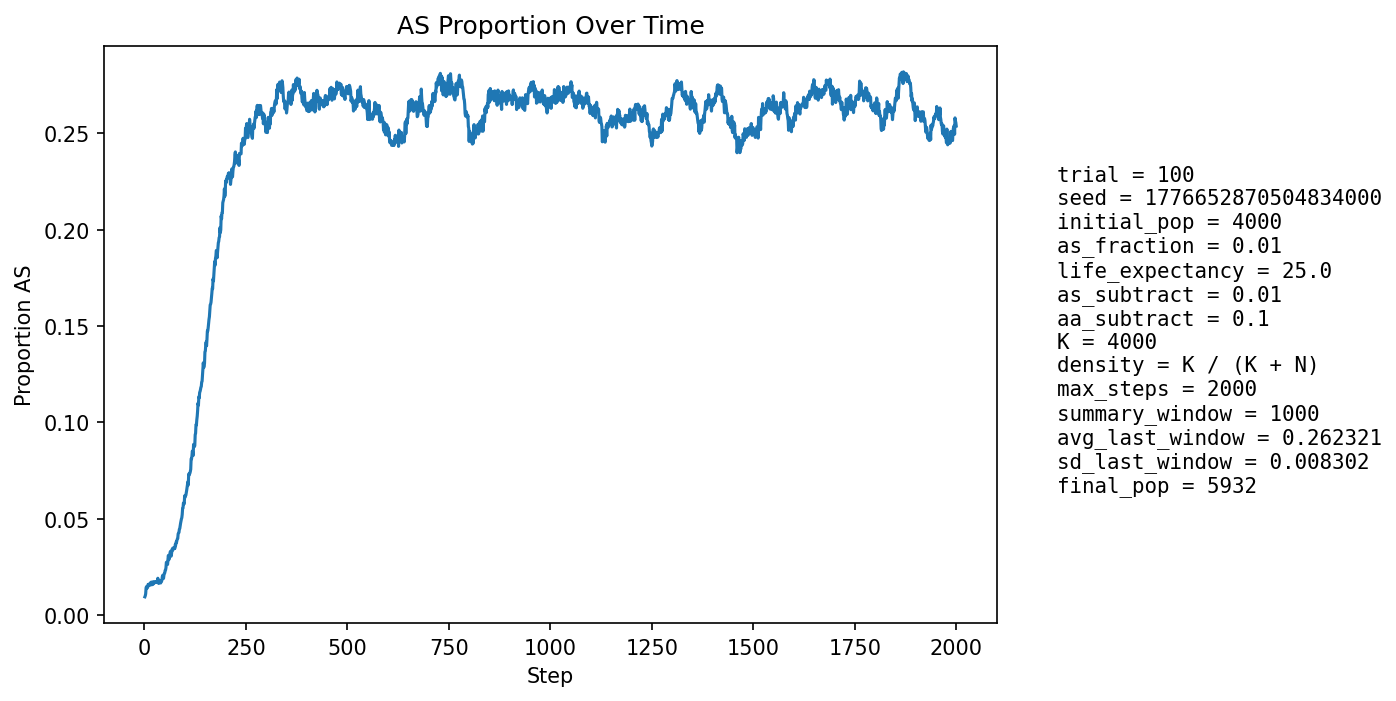

The data file committed next to this chart (first rows):
step, population_size, births, newborn_AA, newborn_AS, newborn_SS, prop_newborn_AA, prop_newborn_AS, prop_newborn_SS, prop_repro_AA, prop_repro_AS, prop_AS_population
1, 4245, 1034, 1028, 6, 0, 0.9942, 0.005803, 0.0, 0.9918, 0.008217, 0.009423
2, 4307, 1004, 997, 7, 0, 0.993, 0.006972, 0.0, 0.9908, 0.009179, 0.009984
3, 4372, 997, 989, 8, 0, 0.992, 0.008024, 0.0, 0.9894, 0.01062, 0.01098
4, 4407, 966, 948, 18, 0, 0.9814, 0.01863, 0.0, 0.9866, 0.01335, 0.01407
5, 4488, 1001, 986, 15, 0, 0.985, 0.01499, 0.0, 0.9867, 0.01331, 0.01471
6, 4565, 1021, 1012, 9, 0, 0.9912, 0.008815, 0.0, 0.9866, 0.01338, 0.01402
7, 4642, 1037, 1027, 10, 0, 0.9904, 0.009643, 0.0, 0.9865, 0.01351, 0.014
8, 4713, 1045, 1033, 12, 0, 0.9885, 0.01148, 0.0, 0.9845, 0.0155, 0.01443
9, 4786, 1058, 1038, 20, 0, 0.9811, 0.0189, 0.0, 0.9835, 0.01649, 0.01588
10, 4861, 1071, 1058, 13, 0, 0.9879, 0.01214, 0.0, 0.9847, 0.01531, 0.01522
11, 4935, 1086, 1069, 17, 0, 0.9843, 0.01565, 0.0, 0.9846, 0.01538, 0.01581
12, 5012, 1107, 1089, 18, 0, 0.9837, 0.01626, 0.0, 0.985, 0.01497, 0.01596
13, 5069, 1102, 1088, 14, 0, 0.9873, 0.0127, 0.0, 0.9843, 0.01571, 0.01539
14, 5124, 1104, 1084, 20, 0, 0.9819, 0.01812, 0.0, 0.9848, 0.01518, 0.01659
15, 5172, 1112, 1097, 15, 0, 0.9865, 0.01349, 0.0, 0.9838, 0.01617, 0.01605
16, 5223, 1123, 1105, 18, 0, 0.984, 0.01603, 0.0, 0.9833, 0.0167, 0.01647
17, 5266, 1128, 1108, 20, 0, 0.9823, 0.01773, 0.0, 0.9839, 0.01614, 0.01709
18, 5304, 1133, 1122, 11, 0, 0.9903, 0.009709, 0.0, 0.9829, 0.01715, 0.01565
19, 5337, 1136, 1115, 21, 0, 0.9815, 0.01849, 0.0, 0.983, 0.01703, 0.01649
20, 5371, 1141, 1121, 20, 0, 0.9825, 0.01753, 0.0, 0.9835, 0.01652, 0.01676
21, 5403, 1146, 1131, 14, 1, 0.9869, 0.01222, 0.0008726, 0.9832, 0.01677, 0.01592
22, 5431, 1149, 1125, 24, 0, 0.9791, 0.02089, 0.0, 0.9841, 0.01591, 0.01731
23, 5459, 1152, 1133, 19, 0, 0.9835, 0.01649, 0.0, 0.9834, 0.01656, 0.01722
24, 5481, 1154, 1138, 16, 0, 0.9861, 0.01386, 0.0, 0.9828, 0.01722, 0.0166
25, 5503, 1156, 1139, 17, 0, 0.9853, 0.01471, 0.0, 0.9839, 0.01605, 0.01672
26, 5524, 1160, 1142, 18, 0, 0.9845, 0.01552, 0.0, 0.9822, 0.01777, 0.01702
27, 5542, 1163, 1144, 19, 0, 0.9837, 0.01634, 0.0, 0.9816, 0.01841, 0.01696
28, 5555, 1164, 1144, 20, 0, 0.9828, 0.01718, 0.0, 0.9824, 0.01764, 0.01728
29, 5569, 1165, 1148, 17, 0, 0.9854, 0.01459, 0.0, 0.9824, 0.0176, 0.01688
30, 5582, 1166, 1147, 19, 0, 0.9837, 0.0163, 0.0, 0.9824, 0.01756, 0.01702
31, 5593, 1167, 1148, 19, 0, 0.9837, 0.01628, 0.0, 0.9825, 0.01753, 0.01716
32, 5603, 1169, 1149, 20, 0, 0.9829, 0.01711, 0.0, 0.9822, 0.01784, 0.01749
33, 5610, 1170, 1140, 29, 1, 0.9744, 0.02479, 0.0008547, 0.9822, 0.01781, 0.01907
34, 5618, 1170, 1158, 12, 0, 0.9897, 0.01026, 0.0, 0.9829, 0.01707, 0.01709
35, 5623, 1171, 1160, 11, 0, 0.9906, 0.009394, 0.0, 0.9826, 0.0174, 0.01636
36, 5627, 1172, 1153, 19, 0, 0.9838, 0.01621, 0.0, 0.9823, 0.01773, 0.01671
37, 5633, 1173, 1148, 24, 1, 0.9787, 0.02046, 0.0008525, 0.9802, 0.01983, 0.01775
38, 5640, 1173, 1155, 18, 0, 0.9847, 0.01535, 0.0, 0.9816, 0.0184, 0.01738
39, 5648, 1174, 1159, 15, 0, 0.9872, 0.01278, 0.0, 0.9827, 0.01732, 0.017
40, 5655, 1176, 1160, 16, 0, 0.9864, 0.01361, 0.0, 0.982, 0.01798, 0.01662
41, 5661, 1176, 1152, 24, 0, 0.9796, 0.02041, 0.0, 0.9813, 0.01867, 0.01784
42, 5669, 1177, 1160, 17, 0, 0.9856, 0.01444, 0.0, 0.9814, 0.01865, 0.01746
43, 5675, 1178, 1158, 20, 0, 0.983, 0.01698, 0.0, 0.9814, 0.01862, 0.01797
44, 5677, 1178, 1147, 31, 0, 0.9737, 0.02632, 0.0, 0.9817, 0.01825, 0.0199
45, 5681, 1178, 1150, 28, 0, 0.9762, 0.02377, 0.0, 0.9824, 0.01755, 0.02059
46, 5684, 1178, 1160, 18, 0, 0.9847, 0.01528, 0.0, 0.9825, 0.01754, 0.01953
47, 5688, 1178, 1161, 17, 0, 0.9856, 0.01443, 0.0, 0.9825, 0.01754, 0.01899
48, 5691, 1179, 1151, 28, 0, 0.9763, 0.02375, 0.0, 0.98, 0.01996, 0.02073
49, 5695, 1180, 1152, 28, 0, 0.9763, 0.02373, 0.0, 0.9787, 0.02134, 0.0216
50, 5699, 1180, 1156, 24, 0, 0.9797, 0.02034, 0.0, 0.9787, 0.02133, 0.02176
51, 5699, 1180, 1149, 31, 0, 0.9737, 0.02627, 0.0, 0.9787, 0.02132, 0.02316
52, 5703, 1180, 1155, 25, 0, 0.9788, 0.02119, 0.0, 0.9773, 0.02271, 0.02332
53, 5705, 1181, 1150, 31, 0, 0.9738, 0.02625, 0.0, 0.9763, 0.02374, 0.02454
54, 5709, 1181, 1140, 41, 0, 0.9653, 0.03472, 0.0, 0.9756, 0.02442, 0.02733
55, 5712, 1182, 1150, 32, 0, 0.9729, 0.02707, 0.0, 0.9735, 0.02648, 0.02731
56, 5713, 1181, 1157, 24, 0, 0.9797, 0.02032, 0.0, 0.9749, 0.0251, 0.02678
57, 5717, 1182, 1162, 20, 0, 0.9831, 0.01692, 0.0, 0.9739, 0.02614, 0.02624
58, 5718, 1182, 1144, 38, 0, 0.9679, 0.03215, 0.0, 0.9701, 0.02994, 0.02903
59, 5719, 1183, 1141, 42, 0, 0.9645, 0.0355, 0.0, 0.968, 0.032, 0.03095
60, 5723, 1182, 1162, 20, 0, 0.9831, 0.01692, 0.0, 0.969, 0.03098, 0.02866
... 1,940 more rows
